Labelled photos from "spectrograms", an image-classification folder in eerhs/GuitarNeXt. The possible labels are: blues, classical, country, disco, hip-hop, jazz, metal, pop, reggae, rock.

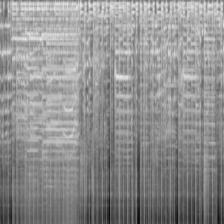
Label: disco

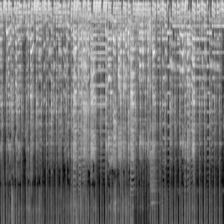
Label: reggae

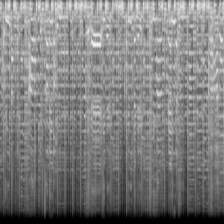
Label: blues

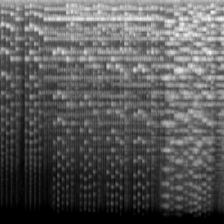
Label: classical

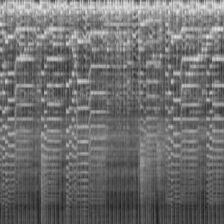
Label: jazz

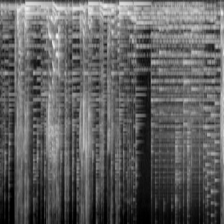
Label: country
